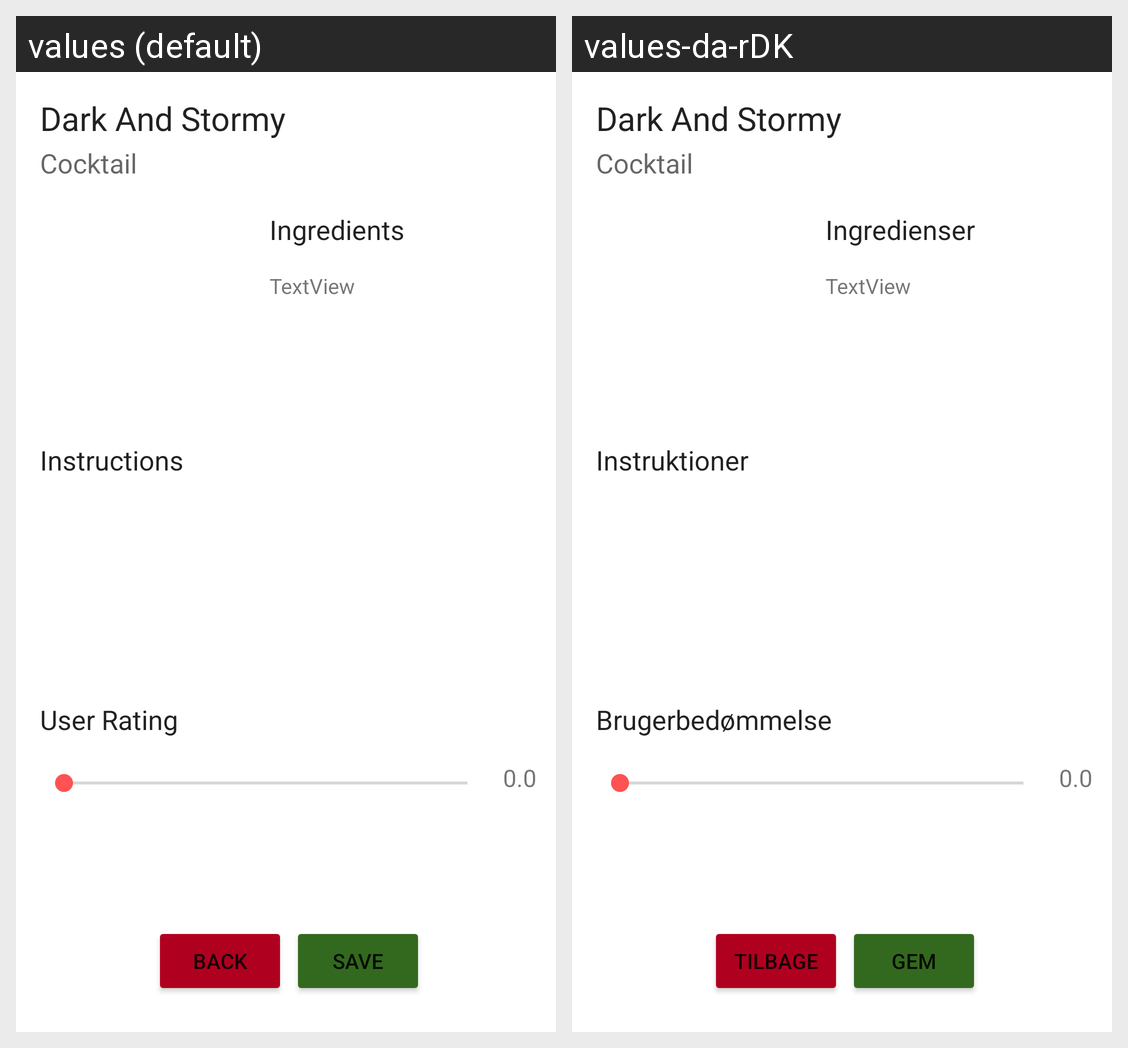

Strings drawn on this Android screen and how each of the app's shown locales translates them:
Android screen res/layout/activity_details.xml rendered under 2 locales, left to right: values (default), values-da-rDK. Device: Nexus 5 (rendered at 1080×1920; each locale shown at half size, 540×960, under a caption strip naming it); theme Theme.DrinksApp.
Strings drawn on this screen, with the default value and each locale's value (text and hints the layout hard-codes, and strings that could not be matched under every locale, appear in the picture but are not listed):

txtHeaderIngredients
  values: Ingredients
  values-da-rDK: Ingredienser

txtHeaderInstructions
  values: Instructions
  values-da-rDK: Instruktioner

txtHeaderUserRating
  values: User Rating
  values-da-rDK: Brugerbedømmelse

btnBack
  values: Back
  values-da-rDK: Tilbage

btnSave
  values: Save
  values-da-rDK: Gem
